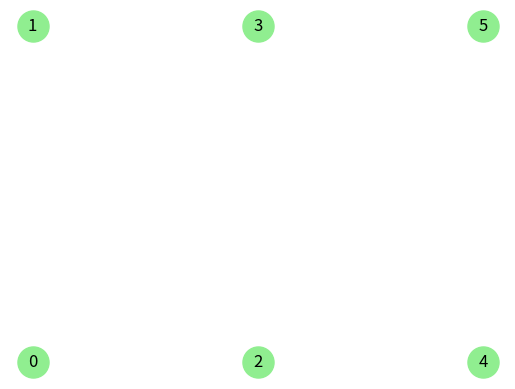

The script that saved this image:
import random
from collections import Counter
import numpy as np
from itertools import permutations
import matplotlib.pyplot as plt
import networkx as nx
from matplotlib.animation import FuncAnimation

# 6개의 원을 3행 2열로 배치
positions = {
    0: (0, 0),
    1: (0, 1),
    2: (1, 0),
    3: (1, 1),
    4: (2, 0),
    5: (2, 1)
}



# 원 선택 함수
def select_nodes(max_n, max_copies):
    selected_nodes = []
    while len(selected_nodes) < max_n:
        node = random.choice(list(positions.keys()))
        if selected_nodes.count(node) < max_copies:
            selected_nodes.append(node)
    return selected_nodes

# 두 대의 로봇에게 품목을 나누어 주기
def distribute_items_among_robots(selected_items):
    item_counts = Counter(selected_items)
    robot1, robot2 = [], []

    for item, count in item_counts.items():
        while count > 0:
            if len(robot1) < 3:
                robot1.append(item)
            elif len(robot2) < 3:
                robot2.append(item)
            else:
                break
            count -= 1

    return robot1, robot2

# 로봇 동선을 위한 전체 계획 세우기
def plan_robot_routes(selected_items):
    tasks = []
    while selected_items:
        robot1, robot2 = distribute_items_among_robots(selected_items[:6])
        tasks.append((robot1, robot2))
        selected_items = selected_items[6:]
    return tasks

# 거리 행렬 생성 함수
def create_distance_matrix(nodes, positions):
    n = len(nodes)
    dists = np.zeros((n, n))
    for i, u in enumerate(nodes):
        for j, v in enumerate(nodes):
            if i != j:
                dists[i][j] = np.linalg.norm(np.array(positions[u]) - np.array(positions[v]))
    return dists

# 최적 경로를 계산하는 함수 (Brute Force)
def find_optimal_path(dists):
    n = len(dists)
    best_path = None
    min_length = float('inf')

    for perm in permutations(range(n)):
        length = sum(dists[perm[i]][perm[i + 1]] for i in range(n - 1))
        length += dists[perm[-1]][perm[0]]  # 돌아오는 길
        if length < min_length:
            min_length = length
            best_path = perm

    return best_path, min_length

# 각 로봇의 품목에 대한 최적 경로 계산
def get_optimal_paths_for_tasks(tasks, positions):
    results = []
    for task in tasks:
        task_results = []
        for robot_items in task:
            if robot_items:
                unique_items = list(set(robot_items))
                dists = create_distance_matrix(unique_items, positions)
                best_path, min_length = find_optimal_path(dists)
                task_results.append((robot_items, [unique_items[i] for i in best_path], min_length))
        results.append(task_results)
    return results

# 경로 애니메이션 함수
def animate_paths(optimal_paths, positions):
    G = nx.Graph()
    pos = positions

    for node in positions.keys():
        G.add_node(node, pos=positions[node])

    fig, ax = plt.subplots()
    nx.draw(G, pos, with_labels=True, node_color='lightgreen', node_size=500, ax=ax)
    lines = [ax.plot([], [], color=color, lw=2)[0] for color in ['red', 'blue']]
    points = [ax.plot([], [], 'o', color=color)[0] for color in ['red', 'blue']]

    def init():
        for line in lines:
            line.set_data([], [])
        for point in points:
            point.set_data([], [])
        return lines + points

    def update(num):
        for line, point, task_results in zip(lines, points, optimal_paths):
            if task_results:
                robot_items, optimal_path, _ = task_results
                if optimal_path:
                    path = []
                    for i in range(len(optimal_path) - 1):
                        path.append((optimal_path[i], optimal_path[i + 1]))
                    path.append((optimal_path[-1], optimal_path[0]))

                    segment_length = 10  # number of frames per segment
                    segment_index = num // segment_length
                    segment_progress = (num % segment_length) / segment_length

                    if segment_index < len(path):
                        u, v = path[segment_index]
                        x0, y0 = positions[u]
                        x1, y1 = positions[v]
                        x = x0 + segment_progress * (x1 - x0)
                        y = y0 + segment_progress * (y1 - y0)
                        point.set_data([x], [y])
                        line.set_data([positions[optimal_path[i]][0] for i in range(segment_index + 1)] + [x],
                                      [positions[optimal_path[i]][1] for i in range(segment_index + 1)] + [y])
        return lines + points

    ani = FuncAnimation(fig, update, init_func=init, frames=len(positions) * 10, interval=100, repeat=False)
    plt.show()

# 메인 함수
def main():
    # 랜덤으로 최대 18개의 원 선택, 같은 원은 최대 3개까지
    selected_items = select_nodes(18, 3)
    print("Selected Items:", selected_items)
    print("Item Counts:", Counter(selected_items))

    # 두 로봇의 동선 계획
    tasks = plan_robot_routes(selected_items)
    for i, (robot1, robot2) in enumerate(tasks):
        print(f"Task {i+1} - Robot 1 Items: {robot1}, Robot 2 Items: {robot2}")

    # 최적 경로 출력
    optimal_paths = get_optimal_paths_for_tasks(tasks, positions)
    for i, task_results in enumerate(optimal_paths):
        for j, (robot_items, optimal_path, min_length) in enumerate(task_results):
            print(f"Task {i+1} - Robot {j+1} Items: {robot_items}")
            print(f"  Optimal Path: {optimal_path}")
            print(f"  Minimum Length: {min_length}")

    # 경로 애니메이션
    animate_paths(optimal_paths[0], positions)  # 첫 번째 작업의 경로를 애니메이션으로 표시

if __name__ == "__main__":
    main()
